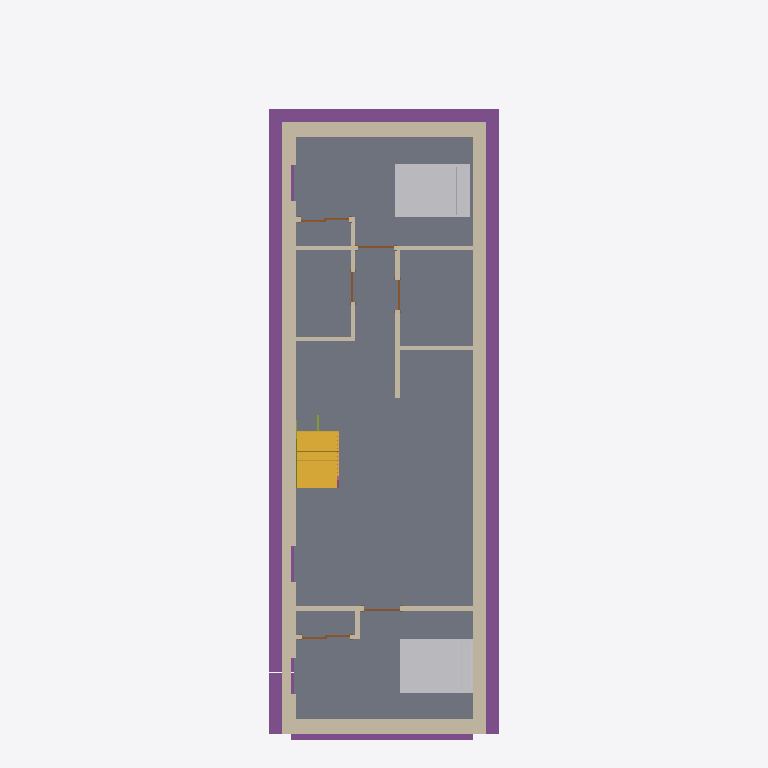
Plan cut of the same IFC building model at storey 'T.O. SLAB' (level -3.05 m, cut at -1.65 m), seen from above with north up, elements coloured by IFC class: 22 walls (beige), 6 doors (brown), 5 footings (purple), 2 other elements (light grey), 1 slab (grey), 1 stair flight (yellow), 1 member (olive), 1 railing (pink). Cut surfaces are drawn darker.
Extent 6.3 m × 18.1 m × 10.0 m (x, y, z). Storeys (8): FOUNDATION at -3.35 m; T.O. SLAB at -3.05 m; GARAGE FOOTNG at -1.37 m; SITE LV at 0.00 m; T.O. MAINFLOOR at 0.38 m; T.O. LV 2 at 3.43 m; B.O. ROOF at 6.10 m; T.O. PARAPET at 6.68 m. Elements (158): 87 IfcWallStandardCase, 20 IfcDoor, 13 IfcWindow, 8 IfcFlowTerminal, 7 IfcFurnishingElement, 6 IfcRailing, 6 IfcSlab, 5 IfcFooting, 3 IfcMember, 3 IfcStairFlight.

HEADER;
FILE_DESCRIPTION(('ViewDefinition [CoordinationView_V2.0]','RevitIdentifiers [VersionGUID: 610c3d6f-7ce1-4bdd-a8f2-63bc8e5c2c4a, NumberOfSaves: 1]','CoordinateReference [CoordinateBase: Shared Coordinates]'),'2;1');
FILE_NAME('Project Number','2024-06-19T09:52:10-07:00',(''),(''),'ODA SDAI 24.6','Autodesk Revit 24.2.0.63 (ENG) - IFC 24.2.0.63','');
FILE_SCHEMA(('IFC2X3'));
ENDSEC;
DATA;
#112=IFCPROJECT('2B5uvCEKv2GhLMorlv5TI_',#18,'Project Number',$,$,'Project Name','Project Status',(#107),#104);
#151=IFCSITE('2B5uvCEKv2GhLMorlv5TIy',#18,'Default',$,$,#150,$,$,.ELEMENT.,$,$,$,$,$);
#117=IFCBUILDING('2B5uvCEKv2GhLMorlv5TI$',#18,'',$,$,#115,$,'',.ELEMENT.,$,$,$);
#121=IFCBUILDINGSTOREY('2B5uvCEKv2GhLMori6xjsg',#18,'FOUNDATION',$,'Level:Circle Head - Project Datum',#120,$,'FOUNDATION',.ELEMENT.,-10.999999999999998);
#125=IFCBUILDINGSTOREY('2B5uvCEKv2GhLMori6xjtK',#18,'T.O. SLAB',$,'Level:Circle Head - Project Datum',#124,$,'T.O. SLAB',.ELEMENT.,-9.999999999999998);
#129=IFCBUILDINGSTOREY('2B5uvCEKv2GhLMori6x5Wl',#18,'GARAGE FOOTNG',$,'Level:Circle Head - Project Datum',#128,$,'GARAGE FOOTNG',.ELEMENT.,-4.499999999999999);
#132=IFCBUILDINGSTOREY('2B5uvCEKv2GhLMori6wYfv',#18,'SITE LV',$,'Level:Circle Head - Project Datum',#131,$,'SITE LV',.ELEMENT.,0.0);
#136=IFCBUILDINGSTOREY('2B5uvCEKv2GhLMori6wYdu',#18,'T.O. MAINFLOOR',$,'Level:Circle Head - Project Datum',#135,$,'T.O. MAINFLOOR',.ELEMENT.,1.2473958333333297);
#140=IFCBUILDINGSTOREY('2B5uvCEKv2GhLMori6xjna',#18,'T.O. LV 2',$,'Level:Circle Head - Project Datum',#139,$,'T.O. LV 2',.ELEMENT.,11.249999999999998);
#144=IFCBUILDINGSTOREY('2B5uvCEKv2GhLMori6xjnz',#18,'B.O. ROOF',$,'Level:Circle Head - Project Datum',#143,$,'B.O. ROOF',.ELEMENT.,19.999999999999996);
#148=IFCBUILDINGSTOREY('2B5uvCEKv2GhLMori6xjFK',#18,'T.O. PARAPET',$,'Level:Circle Head - Project Datum',#147,$,'T.O. PARAPET',.ELEMENT.,21.916666666666696);
#48989=IFCSLAB('2gkDzrU6P9RQCl_GkawI$P',#18,'Floor:Floor:Concrete Slab 4":329768',$,'Floor:Floor:Concrete Slab 4"',#48970,#48988,'329768',.FLOOR.);
#639=IFCFOOTING('2gkDzrU6P9RQCl_GkawIz5',#18,'Wall Foundation:Standard:329707:Standard:329707 : Wall Foundation:Standard:329707:321993',$,'Wall Foundation:Standard:329707:Standard:329707 : Wall Foundation:Standard:329707',#638,#635,'321993',.STRIP_FOOTING.);
#733=IFCFOOTING('0Gq2N4ytT5QeXJyLbtKjjS',#18,'Wall Foundation:Standard:521283:Standard:521283 : Wall Foundation:Standard:521283:322045',$,'Wall Foundation:Standard:521283:Standard:521283 : Wall Foundation:Standard:521283',#732,#729,'322045',.STRIP_FOOTING.);
#48925=IFCWALLSTANDARDCASE('2gkDzrU6P9RQCl_GkawIwq',#18,'Basic Wall:Foundation - 10" Concrete:329242',$,'Basic Wall:Foundation - 10" Concrete',#48913,#48924,'329763');
#48813=IFCWALLSTANDARDCASE('0Gq2N4ytT5QeXJyLbtKjjU',#18,'Basic Wall:Foundation - 10" Concrete:521281',$,'Basic Wall:Foundation - 10" Concrete',#48801,#48812,'329692');
#960=IFCFURNISHINGELEMENT('3z1FQ0epn8whmosAI534Sf',#18,'Bed-Standard:Double 54" x 75":408215:Double 54" x 75":408215 : Bed-Standard:Double 54" x 75":408215:322088',$,'Bed-Standard:Double 54" x 75":408215:Double 54" x 75":408215 : Bed-Standard:Double 54" x 75":408215',#959,#956,'322088');
#6191=IFCFURNISHINGELEMENT('1iSM2wHKL06Q2pioY7mLgr',#18,'Bed-Standard:Double 54" x 75":386923:Double 54" x 75":386923 : Bed-Standard:Double 54" x 75":386923:322777',$,'Bed-Standard:Double 54" x 75":386923:Double 54" x 75":386923 : Bed-Standard:Double 54" x 75":386923',#6190,#6184,'322777');
#671=IFCFOOTING('2gkDzrU6P9RQCl_GkawIzH',#18,'Wall Foundation:Standard:329727:Standard:329727 : Wall Foundation:Standard:329727:322017',$,'Wall Foundation:Standard:329727:Standard:329727 : Wall Foundation:Standard:329727',#670,#667,'322017',.STRIP_FOOTING.);
#1576=IFCSTAIRFLIGHT('1HN2ZoQS11heeTMGcS16hM',#18,'Assembled Stair:Stair:535974 Run 1:Stair:535974 Run 1 : Assembled Stair:Stair:535974 Run 1:322509',$,'Assembled Stair:Stair:535974 Run 1:Stair:535974 Run 1 : Assembled Stair:Stair:535974 Run 1',#1575,#1572,'322509',$,$,$,$);
#50483=IFCWALLSTANDARDCASE('2TxD$Euw5E$AfvbD47nEPO',#18,'Basic Wall:Interior - 4 1/2" Partition:382729',$,'Basic Wall:Interior - 4 1/2" Partition',#50471,#50482,'329856');
#48621=IFCWALLSTANDARDCASE('2gkDzrU6P9RQCl_GkawI_p',#18,'Basic Wall:Foundation - 10" Concrete:329501',$,'Basic Wall:Foundation - 10" Concrete',#48605,#48620,'329672');
#52172=IFCWALLSTANDARDCASE('2v1kTA_uX7shZfdp1bqtCp',#18,'Basic Wall:Interior - 4 1/2" Partition:395207',$,'Basic Wall:Interior - 4 1/2" Partition',#52160,#52171,'329884');
#771=IFCFOOTING('3rf5TGrdPDuwtf52nlV6Fv',#18,'Wall Foundation:Standard:540692:Standard:540692 : Wall Foundation:Standard:540692:322059',$,'Wall Foundation:Standard:540692:Standard:540692 : Wall Foundation:Standard:540692',#770,#767,'322059',.STRIP_FOOTING.);
#67795=IFCWALLSTANDARDCASE('0Gq2N4ytT5QeXJyLbtKjKF',#18,'Basic Wall:Foundation - 10" Concrete:522768',$,'Basic Wall:Foundation - 10" Concrete',#67783,#67794,'329958');
#50454=IFCWALLSTANDARDCASE('2TxD$Euw5E$AfvbD47nETn',#18,'Basic Wall:Interior - 4 1/2" Partition:382496',$,'Basic Wall:Interior - 4 1/2" Partition',#50442,#50453,'329855');
#50512=IFCWALLSTANDARDCASE('2TxD$Euw5E$AfvbD47nER9',#18,'Basic Wall:Interior - 4 1/2" Partition:382872',$,'Basic Wall:Interior - 4 1/2" Partition',#50500,#50511,'329857');
#702=IFCFOOTING('2gkDzrU6P9RQCl_GkawI2d',#18,'Wall Foundation:Standard:329737:Standard:329737 : Wall Foundation:Standard:329737:322031',$,'Wall Foundation:Standard:329737:Standard:329737 : Wall Foundation:Standard:329737',#701,#698,'322031',.STRIP_FOOTING.);
#50657=IFCWALLSTANDARDCASE('3z1KS8OH18pwGCMjZ83QvV',#18,'Basic Wall:Foundation - 10" Concrete:384727',$,'Basic Wall:Foundation - 10" Concrete',#50645,#50656,'329862');
#50570=IFCWALLSTANDARDCASE('3z1KS8OH18pwGCMjZ83QcX',#18,'Basic Wall:Interior - 4 1/2" Partition:383273',$,'Basic Wall:Interior - 4 1/2" Partition',#50558,#50569,'329859');
#50744=IFCWALLSTANDARDCASE('3z1KS8OH18pwGCMjZ83PI2',#18,'Basic Wall:Interior - 4 1/2" Partition:386058',$,'Basic Wall:Interior - 4 1/2" Partition',#50732,#50743,'329865');
#50599=IFCWALLSTANDARDCASE('3z1KS8OH18pwGCMjZ83Qdb',#18,'Basic Wall:Interior - 4 1/2" Partition:383341',$,'Basic Wall:Interior - 4 1/2" Partition',#50587,#50598,'329860');
#48954=IFCWALLSTANDARDCASE('2gkDzrU6P9RQCl_GkawIvs',#18,'Basic Wall:Foundation - 10" Concrete:329432',$,'Basic Wall:Foundation - 10" Concrete',#48942,#48953,'329764');
#52201=IFCWALLSTANDARDCASE('2v1kTA_uX7shZfdp1bqtor',#18,'Basic Wall:Interior - 4 1/2" Partition:395329',$,'Basic Wall:Interior - 4 1/2" Partition',#52189,#52200,'329885');
#48748=IFCWALLSTANDARDCASE('3z1KS8OH18pwGCMjZ83P8d',#18,'Basic Wall:Interior - 4 1/2" Partition:385711',$,'Basic Wall:Interior - 4 1/2" Partition',#48736,#48747,'329677');
#50715=IFCWALLSTANDARDCASE('3z1KS8OH18pwGCMjZ83PEz',#18,'Basic Wall:Interior - 4 1/2" Partition:385845',$,'Basic Wall:Interior - 4 1/2" Partition',#50703,#50714,'329864');
#50628=IFCWALLSTANDARDCASE('3z1KS8OH18pwGCMjZ83QaD',#18,'Basic Wall:Interior - 4 1/2" Partition:383365',$,'Basic Wall:Interior - 4 1/2" Partition',#50616,#50627,'329861');
#50773=IFCWALLSTANDARDCASE('1iSM2wHKL06Q2pioY7mLlN',#18,'Basic Wall:Interior - 4 1/2" Partition:386569',$,'Basic Wall:Interior - 4 1/2" Partition',#50761,#50772,'329866');
#52230=IFCWALLSTANDARDCASE('2Gx587rs58Wfp9bMOl3yrV',#18,'Basic Wall:Interior - 4 1/2" Partition:395538',$,'Basic Wall:Interior - 4 1/2" Partition',#52218,#52229,'329886');
#50541=IFCWALLSTANDARDCASE('2TxD$Euw5E$AfvbD47nEdw',#18,'Basic Wall:Interior - 4 1/2" Partition:383147',$,'Basic Wall:Interior - 4 1/2" Partition',#50529,#50540,'329858');
#51332=IFCDOOR('2aGESNppLB_B$vOQVIynFh',#18,'Sliding-Closet:48" x 80" white:48" x 80" white : Sliding-Closet:48" x 80" white:329875',$,'Sliding-Closet:48" x 80" white:48" x 80" white : Sliding-Closet:48" x 80" white',#73336,#51328,'329875',6.666666666666659,4.0);
#51213=IFCDOOR('2aGESNppLB_B$vOQVIynQG',#18,'Sliding-Closet:48" x 80" white:48" x 80" white : Sliding-Closet:48" x 80" white:329874',$,'Sliding-Closet:48" x 80" white:48" x 80" white : Sliding-Closet:48" x 80" white',#73294,#51209,'329874',6.666666666666659,4.0);
#1063=IFCMEMBER('1HN2ZoQS11heeTMGcS16hK',#18,'Assembled Stair:Stair:535974 Stringer 1:Stair:535974 Stringer 1 : Assembled Stair:Stair:535974 Stringer 1:322441',$,'Assembled Stair:Stair:535974 Stringer 1:Stair:535974 Stringer 1 : Assembled Stair:Stair:535974 Stringer 1',#1062,#1059,'322441');
#50893=IFCDOOR('2aGESNppLB_B$vOQVIymhW',#18,'Single-Flush:36" x 80"  white:36" x 80"  white : Single-Flush:36" x 80"  white:329869',$,'Single-Flush:36" x 80"  white:36" x 80"  white : Single-Flush:36" x 80"  white',#73252,#50889,'329869',6.666666666666667,2.9999999999999996);
#51095=IFCDOOR('2aGESNppLB_B$vOQVIynRC',#18,'Single-Flush:36" x 80"  white 36144:36" x 80"  white 36144 : Single-Flush:36" x 80"  white 36144:329873',$,'Single-Flush:36" x 80"  white 36144:36" x 80"  white 36144 : Single-Flush:36" x 80"  white 36144',#73273,#51091,'329873',6.666666666666668,2.9999999999999996);
#50951=IFCDOOR('2aGESNppLB_B$vOQVIymfu',#18,'Single-Flush:30" x 80" white:30" x 80" white : Single-Flush:30" x 80" white:329870',$,'Single-Flush:30" x 80" white:30" x 80" white : Single-Flush:30" x 80" white',#72979,#50947,'329870',6.666666666666667,2.5);
#51038=IFCDOOR('2aGESNppLB_B$vOQVIynUM',#18,'Single-Flush:30" x 80" white 36024:30" x 80" white 36024 : Single-Flush:30" x 80" white 36024:329872',$,'Single-Flush:30" x 80" white 36024:30" x 80" white 36024 : Single-Flush:30" x 80" white 36024',#73315,#51034,'329872',6.666666666666668,2.5);
#50686=IFCWALLSTANDARDCASE('3z1KS8OH18pwGCMjZ83PBk',#18,'Basic Wall:Interior - 4 1/2" Partition:385638',$,'Basic Wall:Interior - 4 1/2" Partition',#50674,#50685,'329863');
#50802=IFCWALLSTANDARDCASE('1iSM2wHKL06Q2pioY7mLkS',#18,'Basic Wall:Interior - 4 1/2" Partition:386626',$,'Basic Wall:Interior - 4 1/2" Partition',#50790,#50801,'329867');
#68255=IFCRAILING('1HN2ZoQS11heeTMGcS16gh',#18,'Railing:Handrail - Rectangular:536137:Handrail - Rectangular:536137 : Railing:Handrail - Rectangular:536137:322152',$,'Railing:Handrail - Rectangular:536137:Handrail - Rectangular:536137 : Railing:Handrail - Rectangular:536137',#68254,#68251,'322152',.NOTDEFINED.);
ENDSEC;